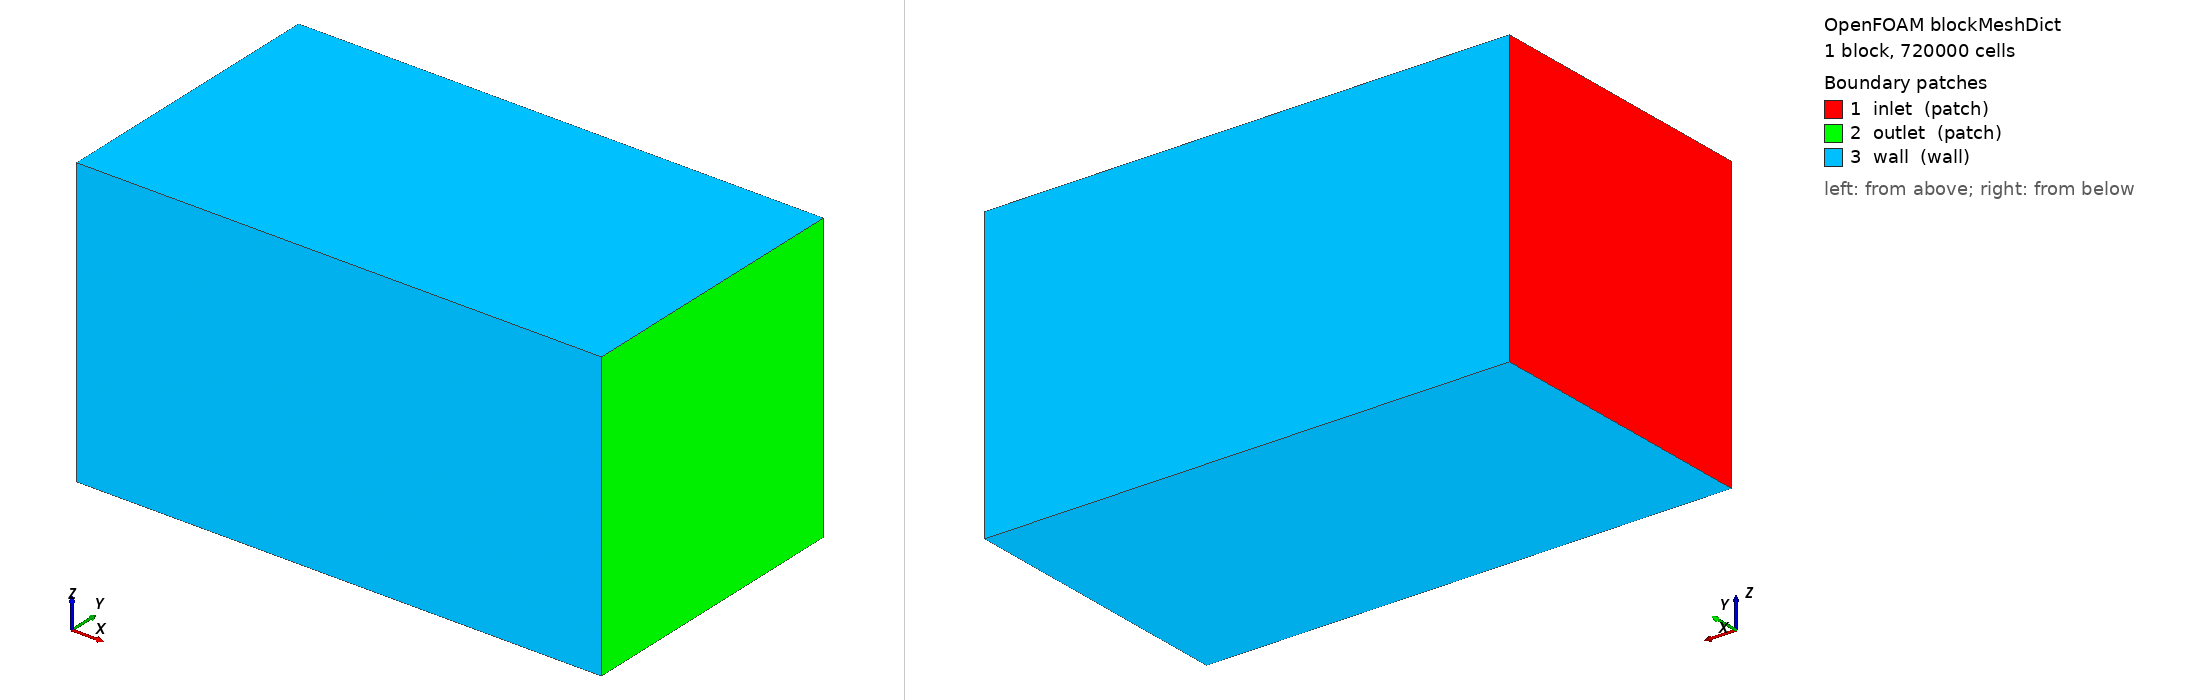

OpenFOAM case: the mesh blockMesh builds from blockMeshDict, 1 block(s), 720000 cells. Boundary patches (legend numbers): 1 inlet (patch), 2 outlet (patch), 3 wall (wall). Left view from above one corner, right view from below the opposite corner. Boundary conditions: 2 field file(s) under 0/; 3 of 3 drawn patches have an entry in a shipped field file.

=== system/blockMeshDict ===
/*--------------------------------*- C++ -*----------------------------------*\
  =========                 |
  \\      /  F ield         | OpenFOAM: The Open Source CFD Toolbox
   \\    /   O peration     | Website:  https://openfoam.org
    \\  /    A nd           | Version:  6
     \\/     M anipulation  |
\*---------------------------------------------------------------------------*/
FoamFile
{
    version     2.0;
    format      ascii;
    class       dictionary;
    object      blockMeshDict;
}
// * * * * * * * * * * * * * * * * * * * * * * * * * * * * * * * * * * * * * //

convertToMeters 1;

//drum_t 0.063;
drum_t 0.189;
R 0.0515;
eps 0.001;

xlo  #calc "-$eps";
xhi  #calc "$drum_t + $eps";

ylo  #calc "-$R - $eps";
yhi  #calc "$R + $eps";

zlo  #calc "-$R - $eps";
zhi  #calc "$R + $eps";
// number of cells (ADJUST!)
nx  200;
ny  60;
nz  60;

//        z
//        ↑
//        |
//        7 -------- 6
//       /|         /|
//      / |        / |
//     3 -------- 2  |
//     |  |       |  |
//     |  4 ------|--5   → x
//     | /        | /
//     |/         |/
//     0 -------- 1
//    /
//   y
//   
vertices
(
    ($xlo $ylo $zlo)  // 0
    ($xhi $ylo $zlo)  // 1
    ($xhi $yhi $zlo)  // 2
    ($xlo $yhi $zlo)  // 3
    ($xlo $ylo $zhi)  // 4
    ($xhi $ylo $zhi)  // 5
    ($xhi $yhi $zhi)  // 6
    ($xlo $yhi $zhi)  // 7
);

blocks
(
    hex (0 1 2 3 4 5 6 7) ($nx $ny $nz) simpleGrading (1 1 1)
);

edges
(
);

boundary
(
    inlet
    {
        type patch;
        faces
        (
            (0 4 7 3)   // x = xlo
        );
    }

    outlet
    {
        type patch;
        faces
        (
            (1 2 6 5)   // x = xhi
        );
    }

    wall
    {
        type wall;
        faces
        (
            (0 1 5 4)   // bottom
            (3 7 6 2)   // top
            (0 3 2 1)   // side
            (4 5 6 7)   // side
        );
    }
);

// ************************************************************************* //


=== system/controlDict ===
/*--------------------------------*- C++ -*----------------------------------*\
| =========                 |                                                 |
| \\      /  F ield         | OpenFOAM: The Open Source CFD Toolbox           |
|  \\    /   O peration     | Version:  1.6                                   |
|   \\  /    A nd           | Web:      www.OpenFOAM.org                      |
|    \\/     M anipulation  |                                                 |
\*---------------------------------------------------------------------------*/
FoamFile
{
    version     2.0;
    format      ascii;
    class       dictionary;
    location    "system";
    object      controlDict;
}
// * * * * * * * * * * * * * * * * * * * * * * * * * * * * * * * * * * * * * //

application     cfdemSolverPisoScalar;

startFrom       startTime;

startTime       0;

stopAt          endTime;

endTime         1.0;

deltaT          0.005;

writeControl    adjustableRunTime;

writeInterval   0.1;

purgeWrite      0;

writeFormat     ascii;

writePrecision  6;

writeCompression uncompressed;

timeFormat      general;

timePrecision   6;

runTimeModifiable yes;

adjustTimeStep  no;

maxCo 0.1;

maxDeltaT       1;


functions
{
    probes
    {
        type        probes;
        // Where to load it from
        functionObjectLibs ( "libsampling.so" );  
        // Name of the directory for probe data
        name        probes;
        probeLocations
        (
            (0.05 0.05 -0.499)
            (0.05 0.05 1.499)
        );

        // Fields to be probed
        fields ( p T);

        // Write at same frequency as fields
        writeControl   timeStep;//outputTime;
        writeInterval  1;
    }
}
// ************************************************************************* //


=== 0/T ===
/*--------------------------------*- C++ -*----------------------------------*\
| =========                 |                                                 |
| \\      /  F ield         | OpenFOAM: The Open Source CFD Toolbox           |
|  \\    /   O peration     | Version:  1.6                                   |
|   \\  /    A nd           | Web:      http://www.OpenFOAM.org               |
|    \\/     M anipulation  |                                                 |
\*---------------------------------------------------------------------------*/
FoamFile
{
    version     2.0;
    format      ascii;
    class       volScalarField;
    object      T;
}
// * * * * * * * * * * * * * * * * * * * * * * * * * * * * * * * * * * * * * //

dimensions      [0 0 0 1 0 0 0];

internalField   uniform 263;

boundaryField
{
    inlet           
    {
        type            fixedValue;
        value           uniform 600;
    }

    outlet          
    {
        type            zeroGradient;
    }

    wall       
    {
        type            zeroGradient;
    }
}

// ************************************************************************* //


=== 0/U ===
/*--------------------------------*- C++ -*----------------------------------*\
| =========                 |                                                 |
| \\      /  F ield         | OpenFOAM: The Open Source CFD Toolbox           |
|  \\    /   O peration     | Version:  1.6                                   |
|   \\  /    A nd           | Web:      http://www.OpenFOAM.org               |
|    \\/     M anipulation  |                                                 |
\*---------------------------------------------------------------------------*/
FoamFile
{
    version     2.0;
    format      ascii;
    class       volVectorField;
    object      U;
}
// * * * * * * * * * * * * * * * * * * * * * * * * * * * * * * * * * * * * * //

dimensions      [0 1 -1 0 0 0 0];

internalField   uniform (0 0 0);

boundaryField
{

    wall
    {
        type            slip;
    }

    inlet
    {
        type zeroGradient;
    }

    outlet
    {
        type zeroGradient;
    }
}

// ************************************************************************* //
